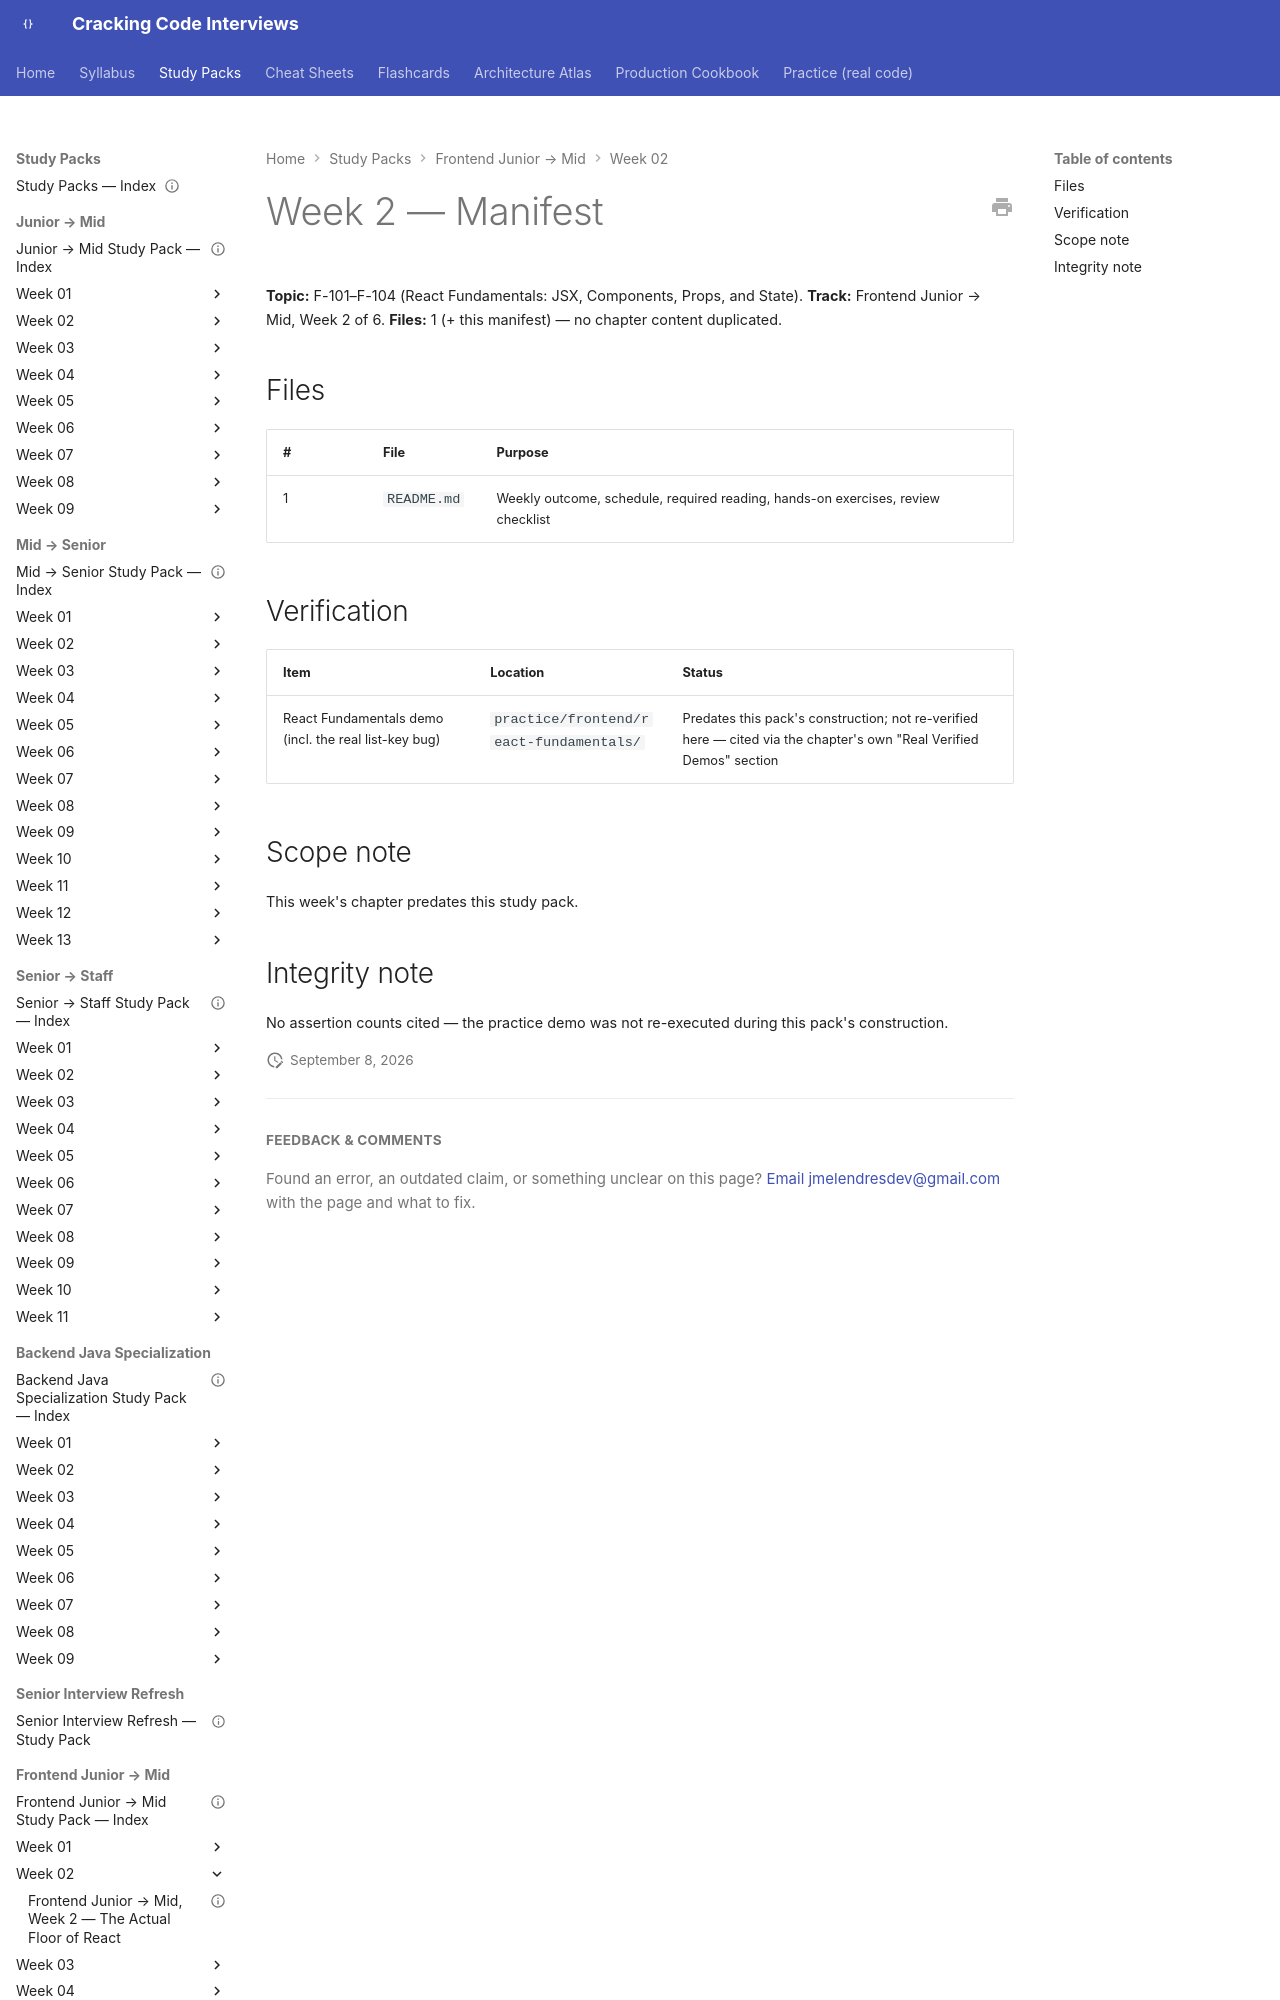

repository: JuanMelendres/cracking-code-interviews · page: study-packs/frontend-junior-to-mid/week-02/MANIFEST/index.html · generator: mkdocs

---
title: "Frontend Junior → Mid, Week 2 — Manifest"
week: 2
track: frontend-junior-to-mid
last_reviewed: 2026-09-08
---

# Week 2 — Manifest

**Topic:** F-101–F-104 (React Fundamentals: JSX, Components, Props, and State). **Track:** Frontend Junior → Mid, Week 2 of 6.
**Files:** 1 (+ this manifest) — no chapter content duplicated.
